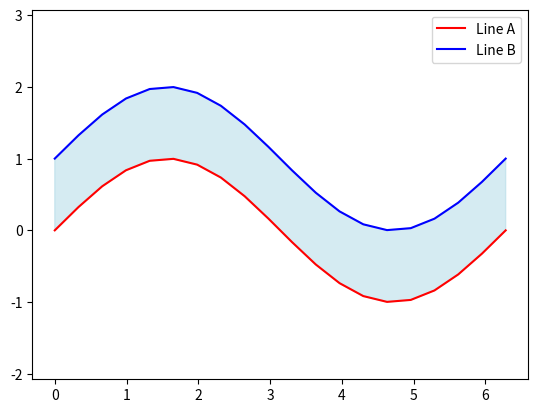

The script that saved this image:
import numpy as np
import matplotlib.pyplot as plt
from matplotlib.patches import Polygon

# 假设 A, B 是两条线段，每条有20个点
t = np.linspace(0, 2*np.pi, 20)
A = np.column_stack([t, np.sin(t)])         # A: y = sin(x)
B = np.column_stack([t, np.sin(t) + 1])     # B: y = sin(x) + 1

# 组合多边形的点：A 正向 + B 反向
polygon_points = np.vstack([A, B[::-1]])

# 方法1: plt.fill
plt.plot(A[:,0], A[:,1], 'r-', label='Line A')
plt.plot(B[:,0], B[:,1], 'b-', label='Line B')
plt.fill(polygon_points[:,0], polygon_points[:,1], color='lightblue', alpha=0.5)

# 方法2: Polygon Patch
# poly = Polygon(polygon_points, closed=True, facecolor='lightblue', alpha=0.5)
# plt.gca().add_patch(poly)

plt.legend()
plt.axis('equal')
plt.show()
